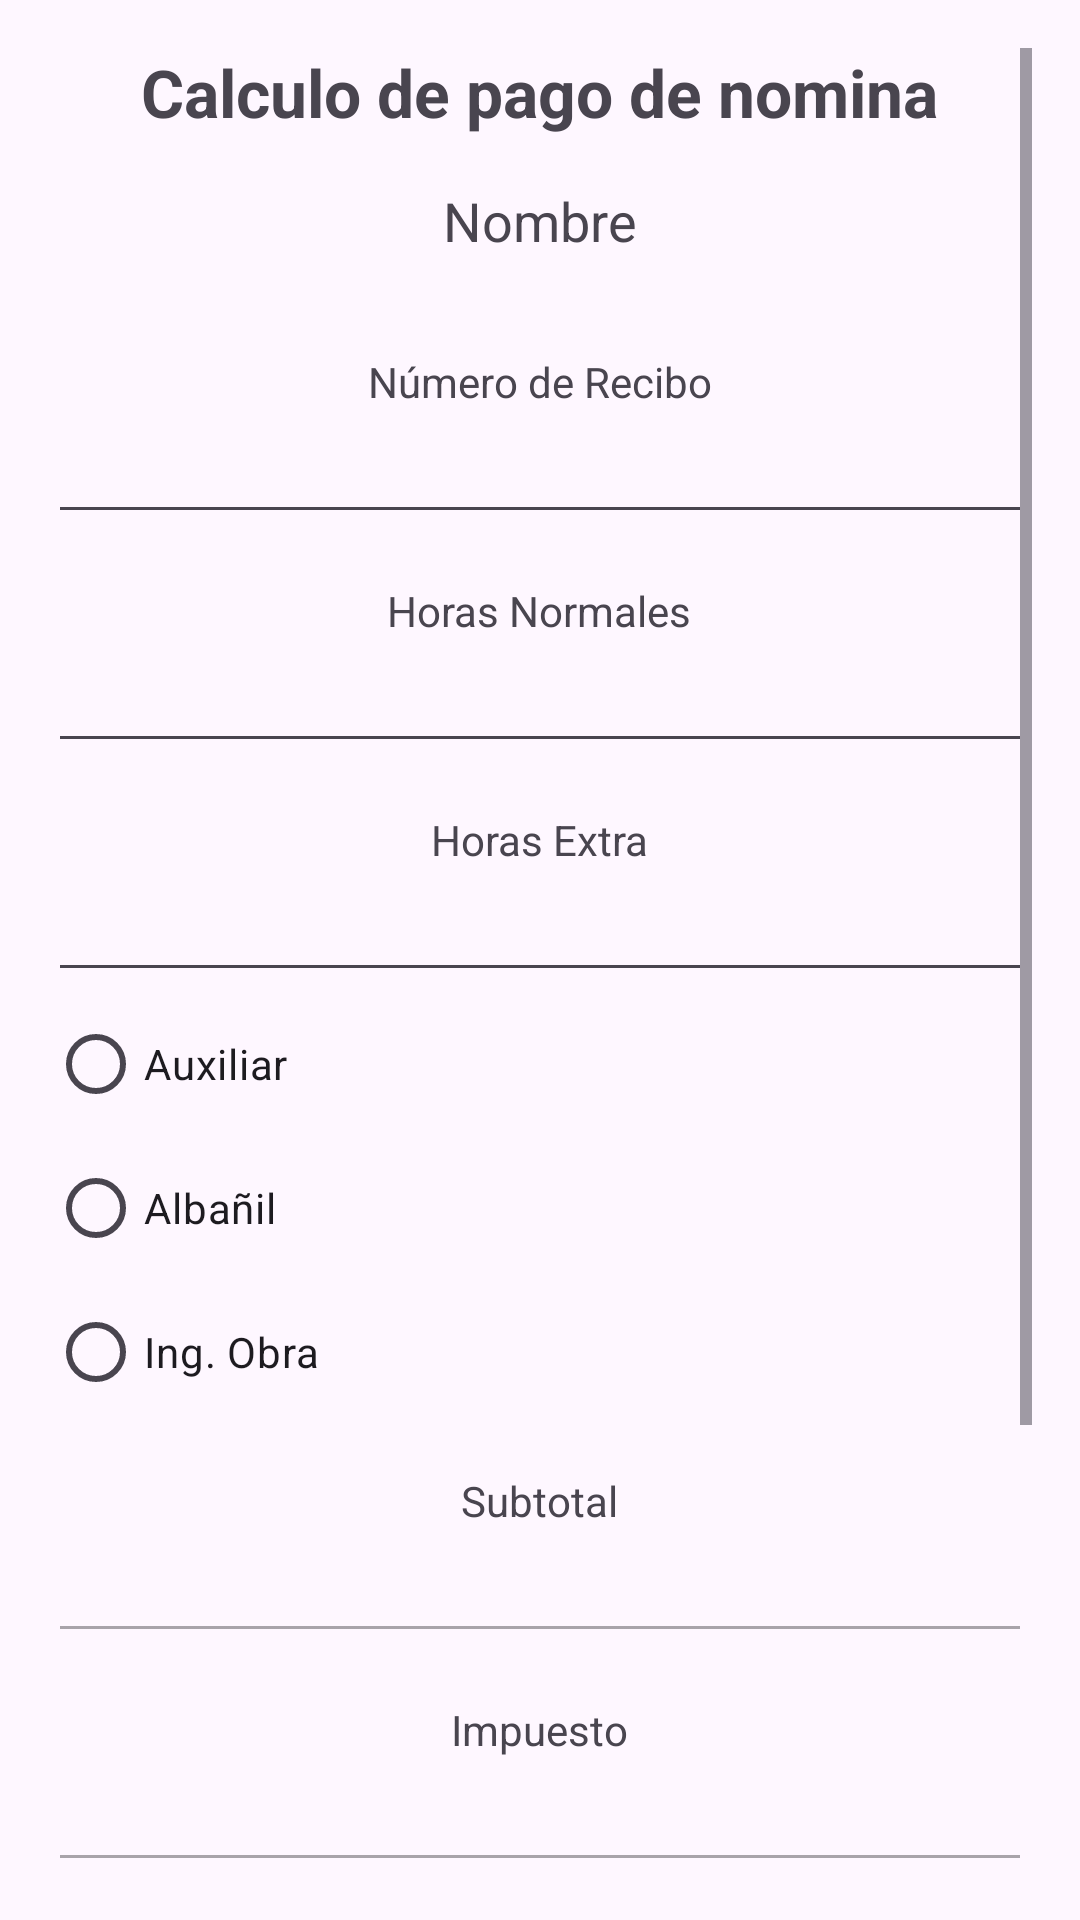

Android layout source for this screen:
<!-- AndroidManifest.xml: application theme Theme.NominApp -->
<!-- res/layout/activity_main.xml -->
<?xml version="1.0" encoding="utf-8"?>
<ScrollView xmlns:android="http://schemas.android.com/apk/res/android"
    android:layout_width="match_parent"
    android:layout_height="match_parent"
    android:padding="16dp">

    <LinearLayout
        android:layout_width="match_parent"
        android:layout_height="wrap_content"
        android:orientation="vertical"
        android:gravity="center">

        <TextView
            android:layout_width="wrap_content"
            android:layout_height="wrap_content"
            android:text="Calculo de pago de nomina"
            android:gravity="center"
            android:textSize="22dp"
            android:textStyle="bold"
            android:paddingBottom="16dp" />

        <TextView
            android:id="@+id/tvNombre"
            android:layout_width="wrap_content"
            android:layout_height="wrap_content"
            android:text="Nombre"
            android:textSize="18sp"
            android:paddingBottom="16dp" />

        <TextView
            android:layout_width="wrap_content"
            android:layout_height="wrap_content"
            android:text="Número de Recibo"
            android:paddingTop="16dp" />

        <EditText
            android:id="@+id/etNumRecibo"
            android:layout_width="match_parent"
            android:layout_height="wrap_content"
            android:inputType="number" />

        <TextView
            android:layout_width="wrap_content"
            android:layout_height="wrap_content"
            android:text="Horas Normales"
            android:paddingTop="16dp" />

        <EditText
            android:id="@+id/etHorasNormales"
            android:layout_width="match_parent"
            android:layout_height="wrap_content"
            android:inputType="number" />

        <TextView
            android:layout_width="wrap_content"
            android:layout_height="wrap_content"
            android:text="Horas Extra"
            android:paddingTop="16dp" />

        <EditText
            android:id="@+id/etHorasExtra"
            android:layout_width="match_parent"
            android:layout_height="wrap_content"
            android:inputType="number" />

        <RadioGroup
            android:id="@+id/rgPuesto"
            android:layout_width="match_parent"
            android:layout_height="wrap_content"
            android:orientation="vertical">

            <RadioButton
                android:id="@+id/rbAuxiliar"
                android:layout_width="wrap_content"
                android:layout_height="wrap_content"
                android:text="Auxiliar" />

            <RadioButton
                android:id="@+id/rbAlbanil"
                android:layout_width="wrap_content"
                android:layout_height="wrap_content"
                android:text="Albañil" />

            <RadioButton
                android:id="@+id/rbIngObra"
                android:layout_width="wrap_content"
                android:layout_height="wrap_content"
                android:text="Ing. Obra" />
        </RadioGroup>

        <TextView
            android:layout_width="wrap_content"
            android:layout_height="wrap_content"
            android:text="Subtotal"
            android:paddingTop="16dp" />

        <EditText
            android:id="@+id/etSubtotal"
            android:layout_width="match_parent"
            android:layout_height="wrap_content"
            android:inputType="numberDecimal"
            android:enabled="false" />

        <TextView
            android:layout_width="wrap_content"
            android:layout_height="wrap_content"
            android:text="Impuesto"
            android:paddingTop="16dp" />

        <EditText
            android:id="@+id/etImpuesto"
            android:layout_width="match_parent"
            android:layout_height="wrap_content"
            android:inputType="numberDecimal"
            android:enabled="false" />

        <TextView
            android:layout_width="wrap_content"
            android:layout_height="wrap_content"
            android:text="Total a Pagar"
            android:paddingTop="16dp" />

        <EditText
            android:id="@+id/etTotalPagar"
            android:layout_width="match_parent"
            android:layout_height="wrap_content"
            android:inputType="numberDecimal"
            android:enabled="false" />

        <Button
            android:id="@+id/btnCalcular"
            android:layout_width="match_parent"
            android:layout_height="wrap_content"
            android:backgroundTint="#D8272E"
            android:text="Calcular" />

        <Button
            android:id="@+id/btnLimpiar"
            android:layout_width="match_parent"
            android:layout_height="wrap_content"
            android:backgroundTint="#D8272E"
            android:text="Limpiar" />

        <Button
            android:id="@+id/btnRegresar"
            android:layout_width="match_parent"
            android:layout_height="wrap_content"
            android:backgroundTint="#656161"
            android:text="Regresar" />
    </LinearLayout>
</ScrollView>
<!-- resources referenced by this layout -->
<resources>
  <style name="Theme.NominApp" parent="Base.Theme.NominApp" />
  <style name="Base.Theme.NominApp" parent="Theme.Material3.DayNight.NoActionBar">
          
          
      </style>
</resources>
